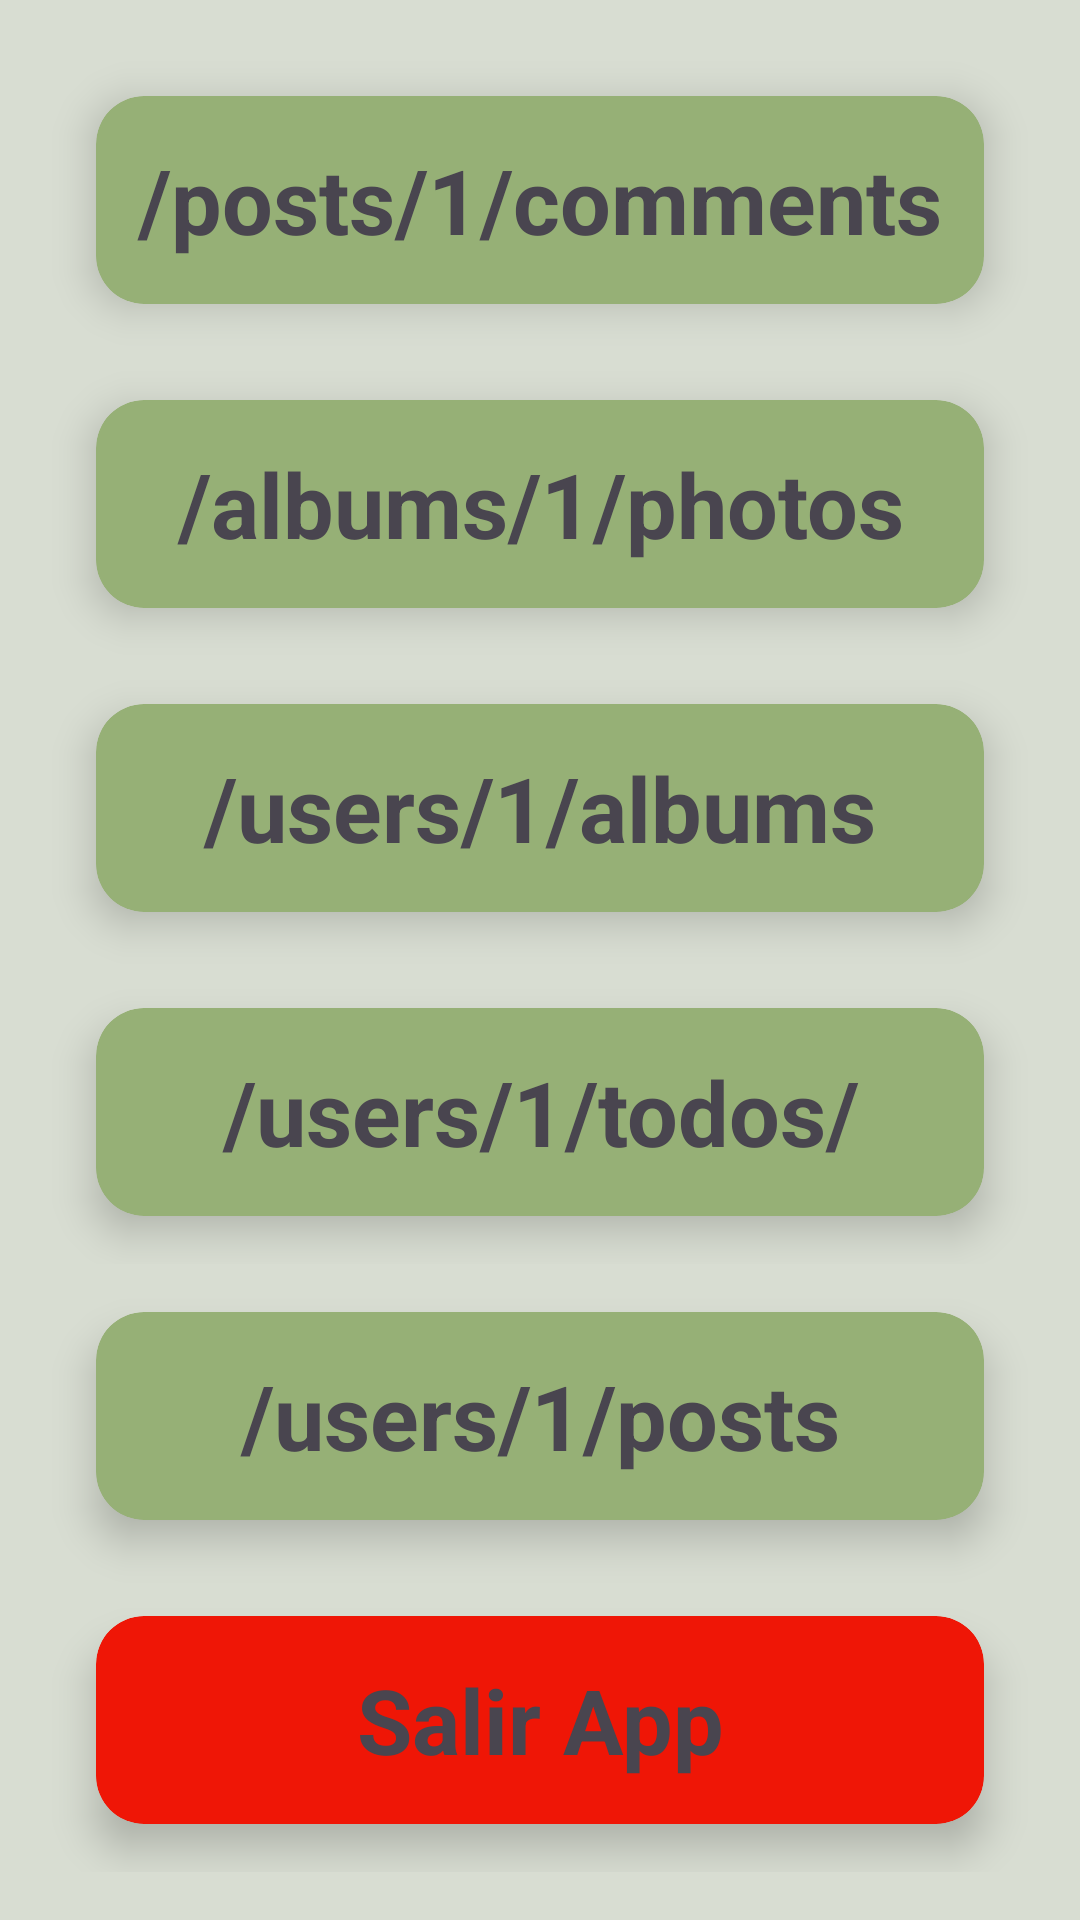

Layout XML and referenced resources for this Android screen:
<!-- AndroidManifest.xml: application theme Base.Theme.AppPlaceHolder_V20 -->
<!-- res/layout/activity_main.xml -->
<?xml version="1.0" encoding="utf-8"?>
<LinearLayout xmlns:tools="http://schemas.android.com/tools"
    xmlns:app="http://schemas.android.com/apk/res-auto"
    xmlns:android="http://schemas.android.com/apk/res/android"
    android:layout_width="match_parent"
    android:layout_height="match_parent"
    android:background="@color/backcolor"
    android:padding="16dp"
    android:orientation="vertical">

    <LinearLayout
        android:layout_width="match_parent"
        android:layout_height="match_parent"
        android:layout_weight="1"
        android:orientation="vertical">

        <androidx.cardview.widget.CardView
            android:id="@+id/cardComments"
            android:layout_width="match_parent"
            android:layout_height="match_parent"
            android:layout_weight="1"
            app:cardCornerRadius="16dp"
            app:cardElevation="8dp"
            app:cardBackgroundColor="@color/card_backcolor"
            android:layout_margin="16dp">

            <TextView
                android:layout_width="match_parent"
                android:layout_height="match_parent"
                style="@style/TextoTitulo"
                android:text="/posts/1/comments"/>

        </androidx.cardview.widget.CardView>

        <androidx.cardview.widget.CardView
            android:id="@+id/cardPhotos"
            android:layout_width="match_parent"
            android:layout_height="match_parent"
            android:layout_weight="1"
            app:cardCornerRadius="16dp"
            app:cardElevation="8dp"
            app:cardBackgroundColor="@color/card_backcolor"
            android:layout_margin="16dp">

            <TextView
                android:layout_width="match_parent"
                android:layout_height="match_parent"
                style="@style/TextoTitulo"
                android:text="/albums/1/photos"/>

        </androidx.cardview.widget.CardView>

    </LinearLayout>

    <LinearLayout
        android:layout_width="match_parent"
        android:layout_height="match_parent"
        android:layout_weight="1"
        android:orientation="vertical">

        <androidx.cardview.widget.CardView
            android:id="@+id/cardAlbums"
            android:layout_width="match_parent"
            android:layout_height="match_parent"
            android:layout_weight="1"
            app:cardCornerRadius="16dp"
            app:cardElevation="8dp"
            app:cardBackgroundColor="@color/card_backcolor"
            android:layout_margin="16dp">

            <TextView
                android:layout_width="match_parent"
                android:layout_height="match_parent"
                style="@style/TextoTitulo"
                android:text="/users/1/albums"/>

        </androidx.cardview.widget.CardView>

        <androidx.cardview.widget.CardView
            android:id="@+id/cardTodos"
            android:layout_width="match_parent"
            android:layout_height="match_parent"
            android:layout_margin="16dp"
            android:layout_weight="1"
            app:cardBackgroundColor="@color/card_backcolor"
            app:cardCornerRadius="16dp"
            app:cardElevation="8dp">

            <TextView
                android:layout_width="match_parent"
                android:layout_height="match_parent"
                style="@style/TextoTitulo"
                android:text="/users/1/todos/"/>

        </androidx.cardview.widget.CardView>

    </LinearLayout>

    <LinearLayout
        android:layout_width="match_parent"
        android:layout_height="match_parent"
        android:layout_weight="1"
        android:orientation="vertical">

        <androidx.cardview.widget.CardView
            android:id="@+id/cardPosts"
            android:layout_width="match_parent"
            android:layout_height="match_parent"
            android:layout_weight="1"
            app:cardCornerRadius="16dp"
            app:cardElevation="8dp"
            app:cardBackgroundColor="@color/card_backcolor"
            android:layout_margin="16dp">

            <TextView
                android:layout_width="match_parent"
                android:layout_height="match_parent"
                style="@style/TextoTitulo"
                android:text="/users/1/posts"/>

        </androidx.cardview.widget.CardView>

        <androidx.cardview.widget.CardView
            android:id="@+id/cardSalir"
            android:layout_width="match_parent"
            android:layout_height="match_parent"
            android:layout_margin="16dp"
            android:layout_weight="1"
            app:cardBackgroundColor="@color/rojo"
            app:cardCornerRadius="16dp"
            app:cardElevation="8dp">

            <TextView
                android:layout_width="match_parent"
                android:layout_height="match_parent"
                style="@style/TextoTitulo"
                android:text="Salir App"/>

        </androidx.cardview.widget.CardView>

    </LinearLayout>

</LinearLayout>
<!-- resources referenced by this layout -->
<resources>
  <color name="backcolor">#D8DDD2</color>
  <color name="card_backcolor">#96B076</color>
  <color name="rojo">#EF1606</color>
  <style name="TextoTitulo" parent="Widget.MaterialComponents.TextView">
          <item name="android:textSize">30sp</item>
          <item name="android:textStyle">bold</item>
          <item name="android:gravity">center</item>
          <item name="android:alignmentMode">alignBounds</item>
      </style>
  <style name="Base.Theme.AppPlaceHolder_V20" parent="Theme.Material3.DayNight.NoActionBar">
          
          
      </style>
</resources>
